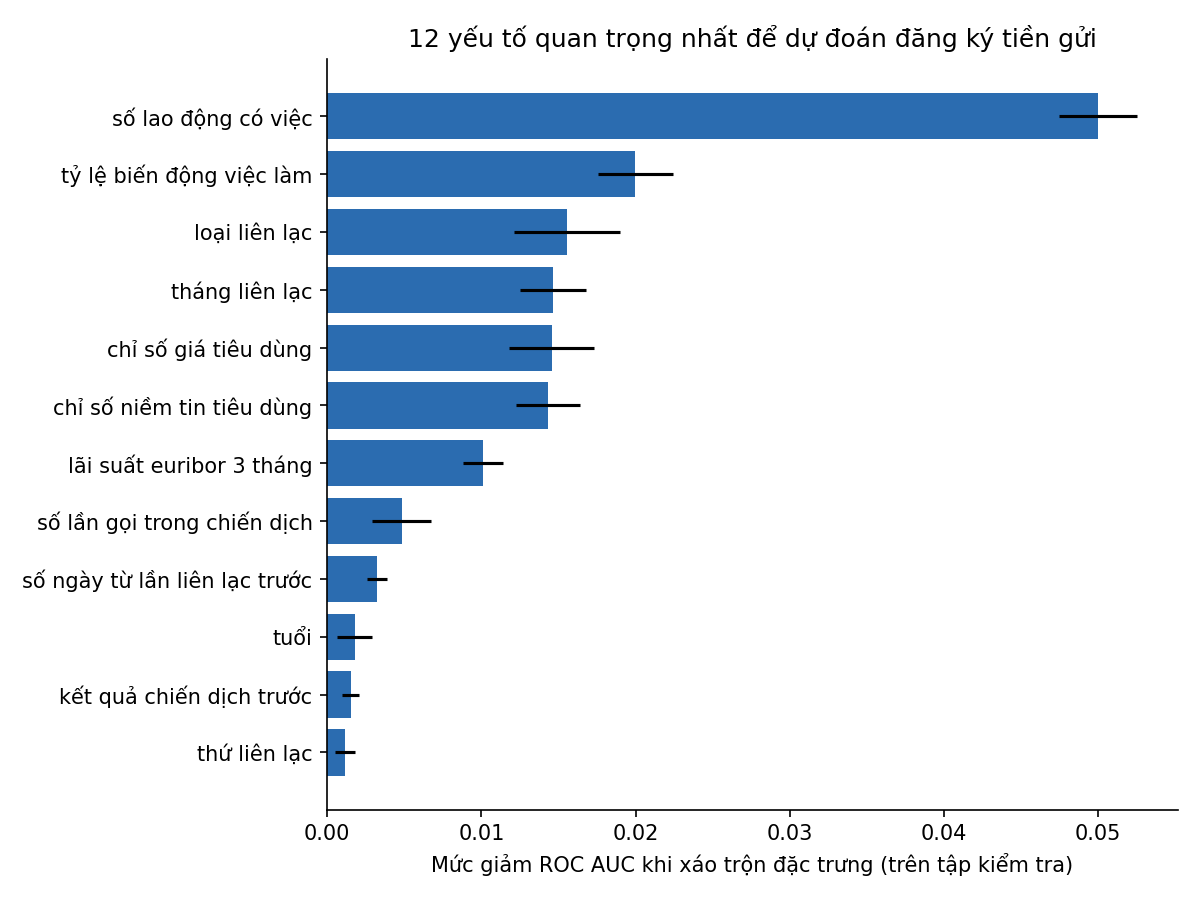

Data behind this chart, as committed beside it:
đặc_trưng, giảm_roc_auc_tb, độ_lệch_chuẩn, tên_tiếng_việt
nr.employed, 0.05, 0.002514, số lao động có việc
emp.var.rate, 0.01999, 0.002437, tỷ lệ biến động việc làm
contact, 0.01557, 0.00345, loại liên lạc
month, 0.01462, 0.002139, tháng liên lạc
cons.price.idx, 0.01455, 0.002759, chỉ số giá tiêu dùng
cons.conf.idx, 0.01431, 0.002063, chỉ số niềm tin tiêu dùng
euribor3m, 0.01011, 0.001294, lãi suất euribor 3 tháng
campaign, 0.004842, 0.001906, số lần gọi trong chiến dịch
pdays_num, 0.003243, 0.0006678, số ngày từ lần liên lạc trước
age, 0.001779, 0.001133, tuổi
poutcome, 0.001515, 0.0005362, kết quả chiến dịch trước
day_of_week, 0.001164, 0.000662, thứ liên lạc
default, 0.0008609, 0.0005996, có nợ xấu
loan, 0.0007088, 0.0003308, vay tiêu dùng
pdays_contacted, 0.0002845, 0.0001236, đã từng được liên lạc trước đây
housing, 3.8931842377543104e-05, 0.0001824, vay mua nhà
marital, 1.9928384286149736e-05, 0.0004004, tình trạng hôn nhân
previous, -9.041153552841186e-05, 0.0002703, số lần liên lạc trước đây
education, -0.0006513, 0.001063, học vấn
job, -0.0007591, 0.0007538, nghề nghiệp
